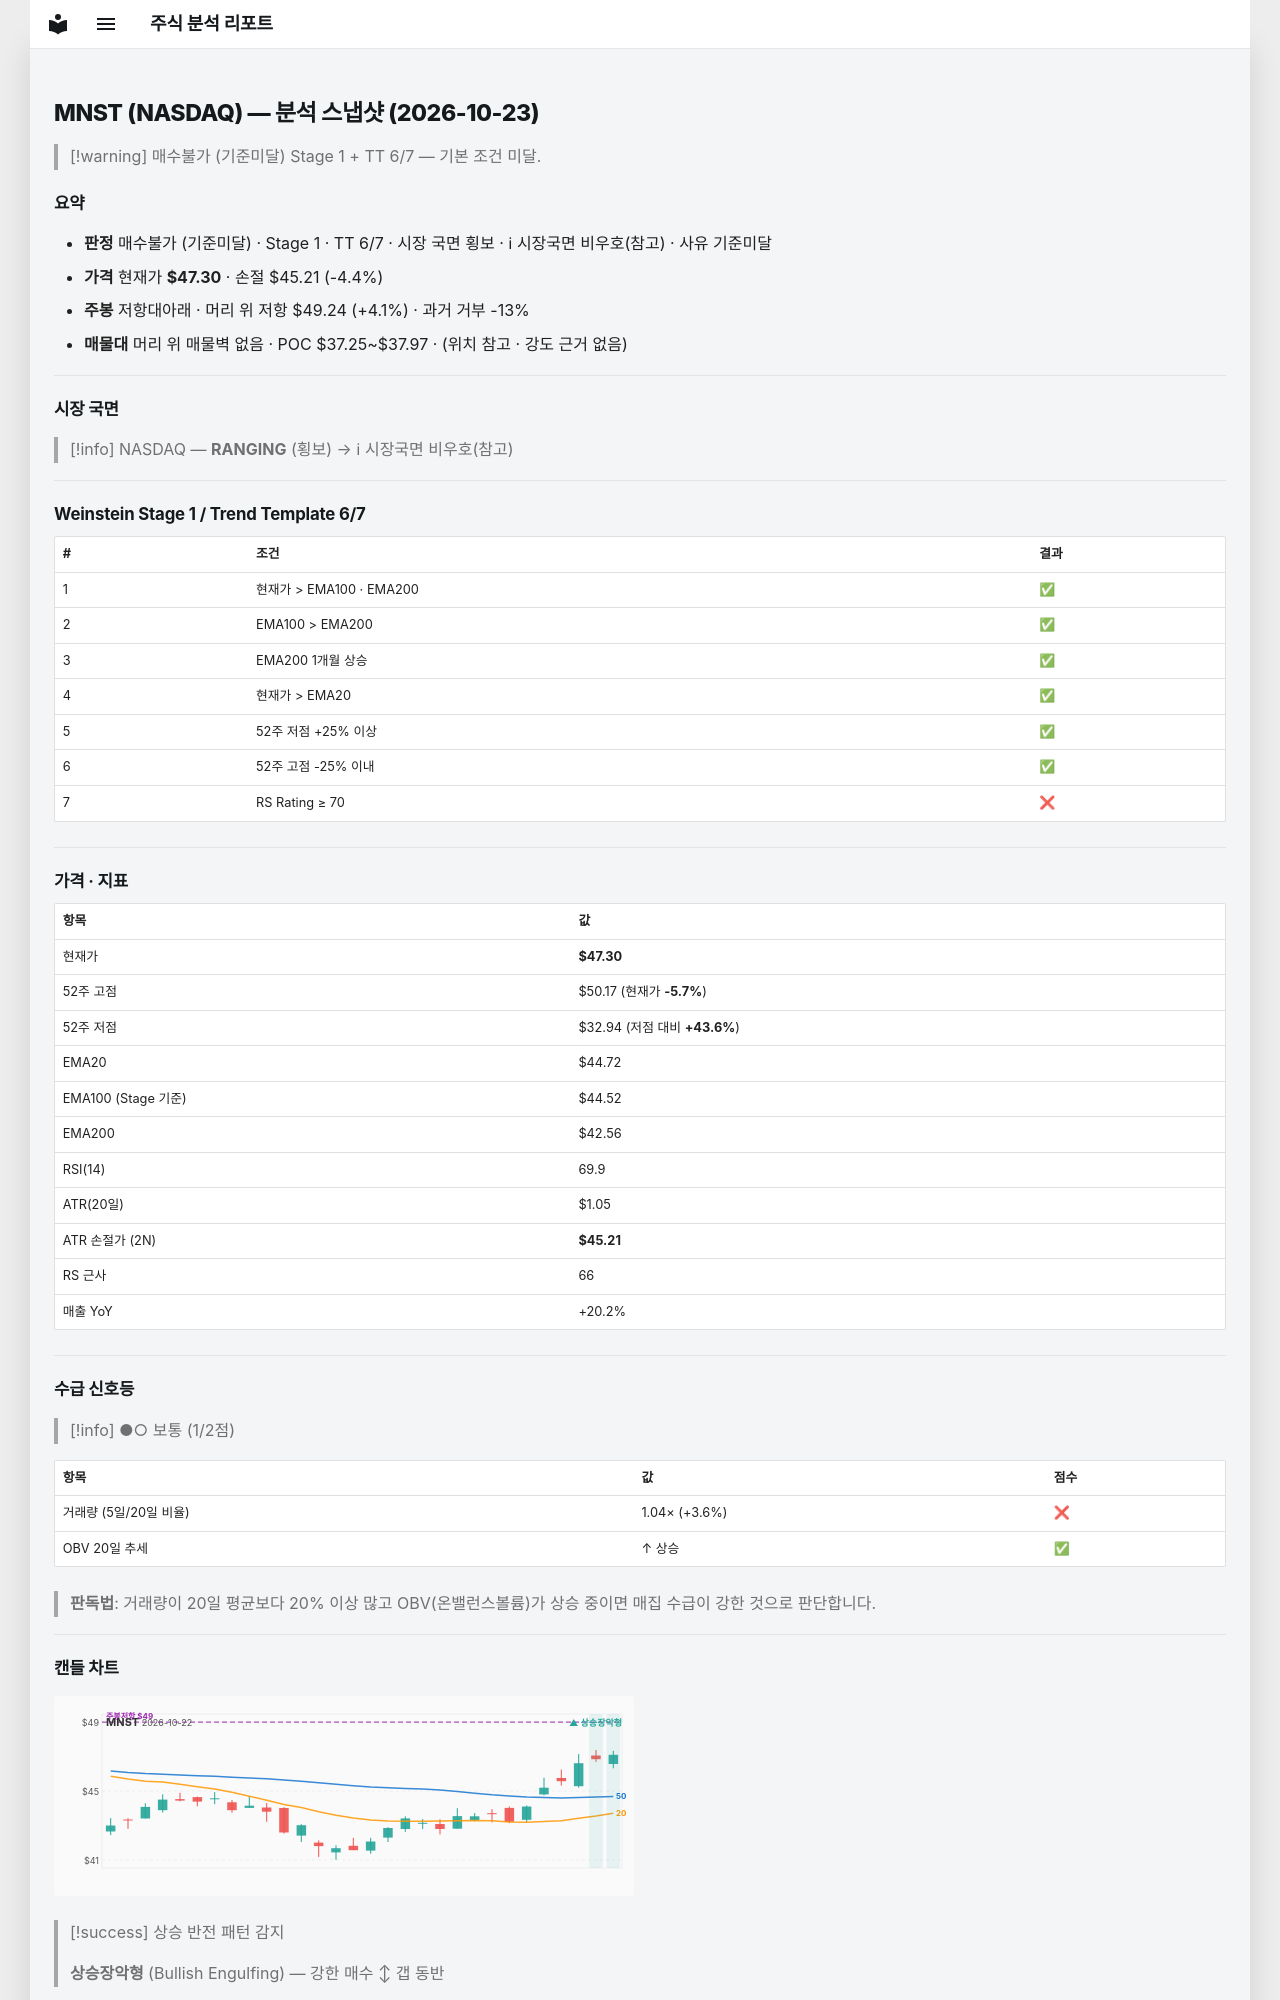

repository: soloandco/stock-reports · page: snapshots/MNST-2026-10-23/index.html · generator: mkdocs

---
type: analysis-snapshot
title: MNST 분석 스냅샷
ticker: MNST
market: NASDAQ
created: 2026-10-23
updated: 2026-10-23
bar-date: 2026-10-22
verdict: 매수불가
verdict-reason: 기준미달
real-rr: 0.93
sma50-gap-pct: 5.8
weekly-position: 저항대아래
weekly-overhead-price: 49.24
weekly-overhead-pct: 4.1
stage: 1
trend-template-score: 6
tt-max: 7
ma-set: ema-20-100-200
price: 47.29999923706055
stop-price: 45.20765803870817
market-regime: RANGING
supply-demand-score: 1/2
supply-demand-label: 보통
status: tracking
tags:
  - stock-agent
  - watchlist
  - MNST
  - analysis
related:
  - "[[analysis-template]]"
---

# MNST (NASDAQ) — 분석 스냅샷 (2026-10-23)

> [!warning] 매수불가 (기준미달)
> Stage 1 + TT 6/7 — 기본 조건 미달.

## 요약

- **판정** 매수불가 (기준미달) · Stage 1 · TT 6/7 · 시장 국면 횡보 · ℹ 시장국면 비우호(참고) · 사유 기준미달
- **가격** 현재가 **$47.30** · 손절 $45.21 (-4.4%)
- **주봉** 저항대아래 · 머리 위 저항 $49.24 (+4.1%) · 과거 거부 -13%
- **매물대** 머리 위 매물벽 없음 · POC $37.25~$37.97 · (위치 참고 · 강도 근거 없음)

---

## 시장 국면

> [!info] NASDAQ — **RANGING** (횡보) → ℹ 시장국면 비우호(참고)

---

## Weinstein Stage 1 / Trend Template 6/7

| # | 조건 | 결과 |
|---|------|------|
| 1 | 현재가 > EMA100 · EMA200 | ✅ |
| 2 | EMA100 > EMA200 | ✅ |
| 3 | EMA200 1개월 상승 | ✅ |
| 4 | 현재가 > EMA20 | ✅ |
| 5 | 52주 저점 +25% 이상 | ✅ |
| 6 | 52주 고점 -25% 이내 | ✅ |
| 7 | RS Rating ≥ 70 | ❌ |

---

## 가격 · 지표

| 항목 | 값 |
|------|---|
| 현재가 | **$47.30** |
| 52주 고점 | $50.17 (현재가 **-5.7%**) |
| 52주 저점 | $32.94 (저점 대비 **+43.6%**) |
| EMA20 | $44.72 |
| EMA100 (Stage 기준) | $44.52 |
| EMA200 | $42.56 |
| RSI(14) | 69.9 |
| ATR(20일) | $1.05 |
| ATR 손절가 (2N) | **$45.21** |
| RS 근사 | 66 |
| 매출 YoY | +20.2% |

---
## 수급 신호등

> [!info] ●○ 보통 (1/2점)

| 항목 | 값 | 점수 |
|------|------|------|
| 거래량 (5일/20일 비율) | 1.04× (+3.6%) | ❌ |
| OBV 20일 추세 | ↑ 상승 | ✅ |

> **판독법**: 거래량이 20일 평균보다 20% 이상 많고 OBV(온밸런스볼륨)가 상승 중이면 매집 수급이 강한 것으로 판단합니다.

---
